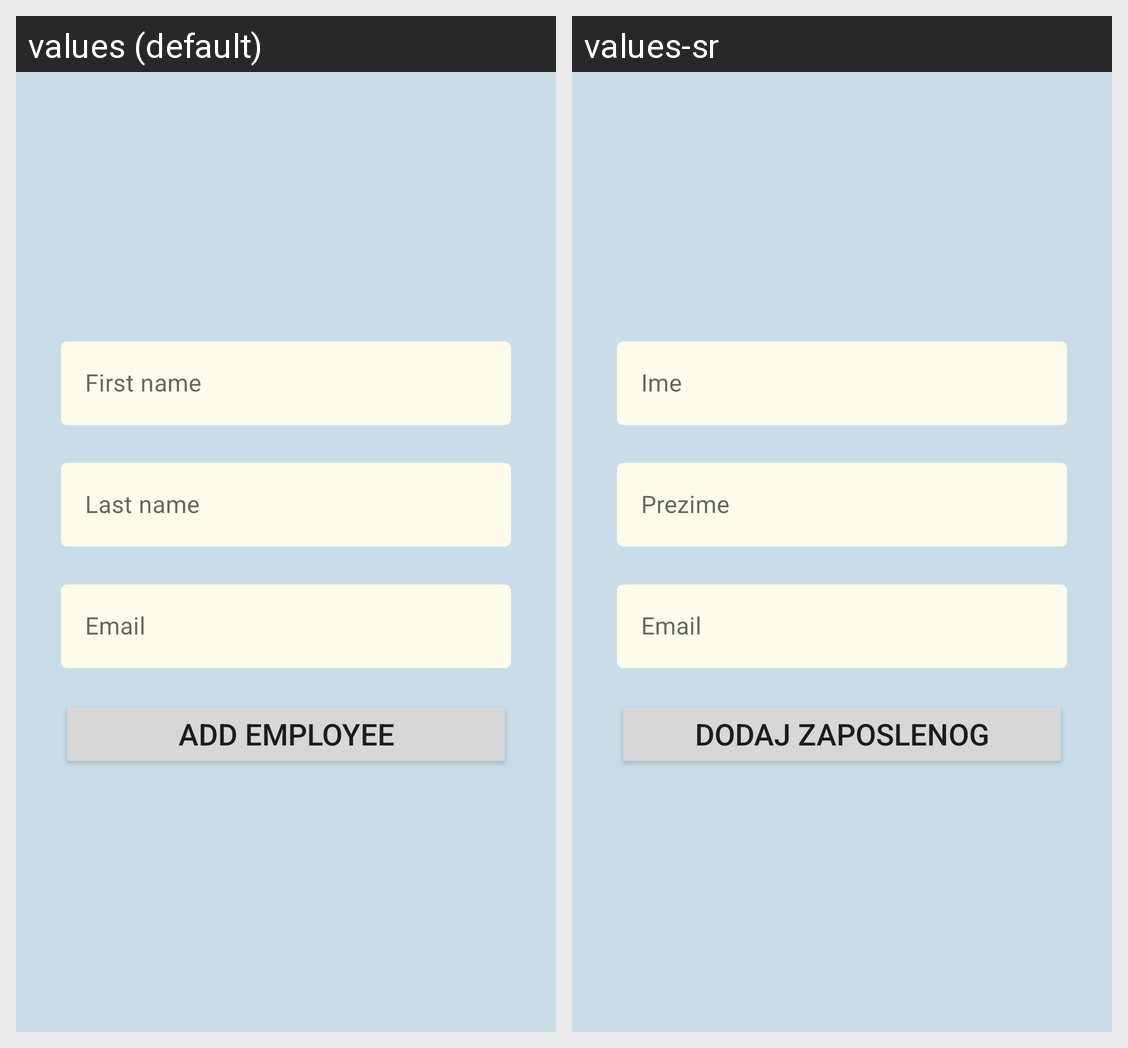

The Android screen above is rendered under two locales of the same app. Produce the string resources it draws, with the default and per-locale values.
Android screen res/layout/fragment_add_employee.xml rendered under 2 locales, left to right: values (default), values-sr. Device: Nexus 5 (rendered at 1080×1920; each locale shown at half size, 540×960, under a caption strip naming it); theme Theme.AssetManagementSystem.
Strings drawn on this screen, with the default value and each locale's value (text and hints the layout hard-codes, and strings that could not be matched under every locale, appear in the picture but are not listed):

input_first_name
  values: First name
  values-sr: Ime

input_last_name
  values: Last name
  values-sr: Prezime

input_email
  values: Email
  values-sr: Email

button_add_employee
  values: Add employee
  values-sr: Dodaj zaposlenog
